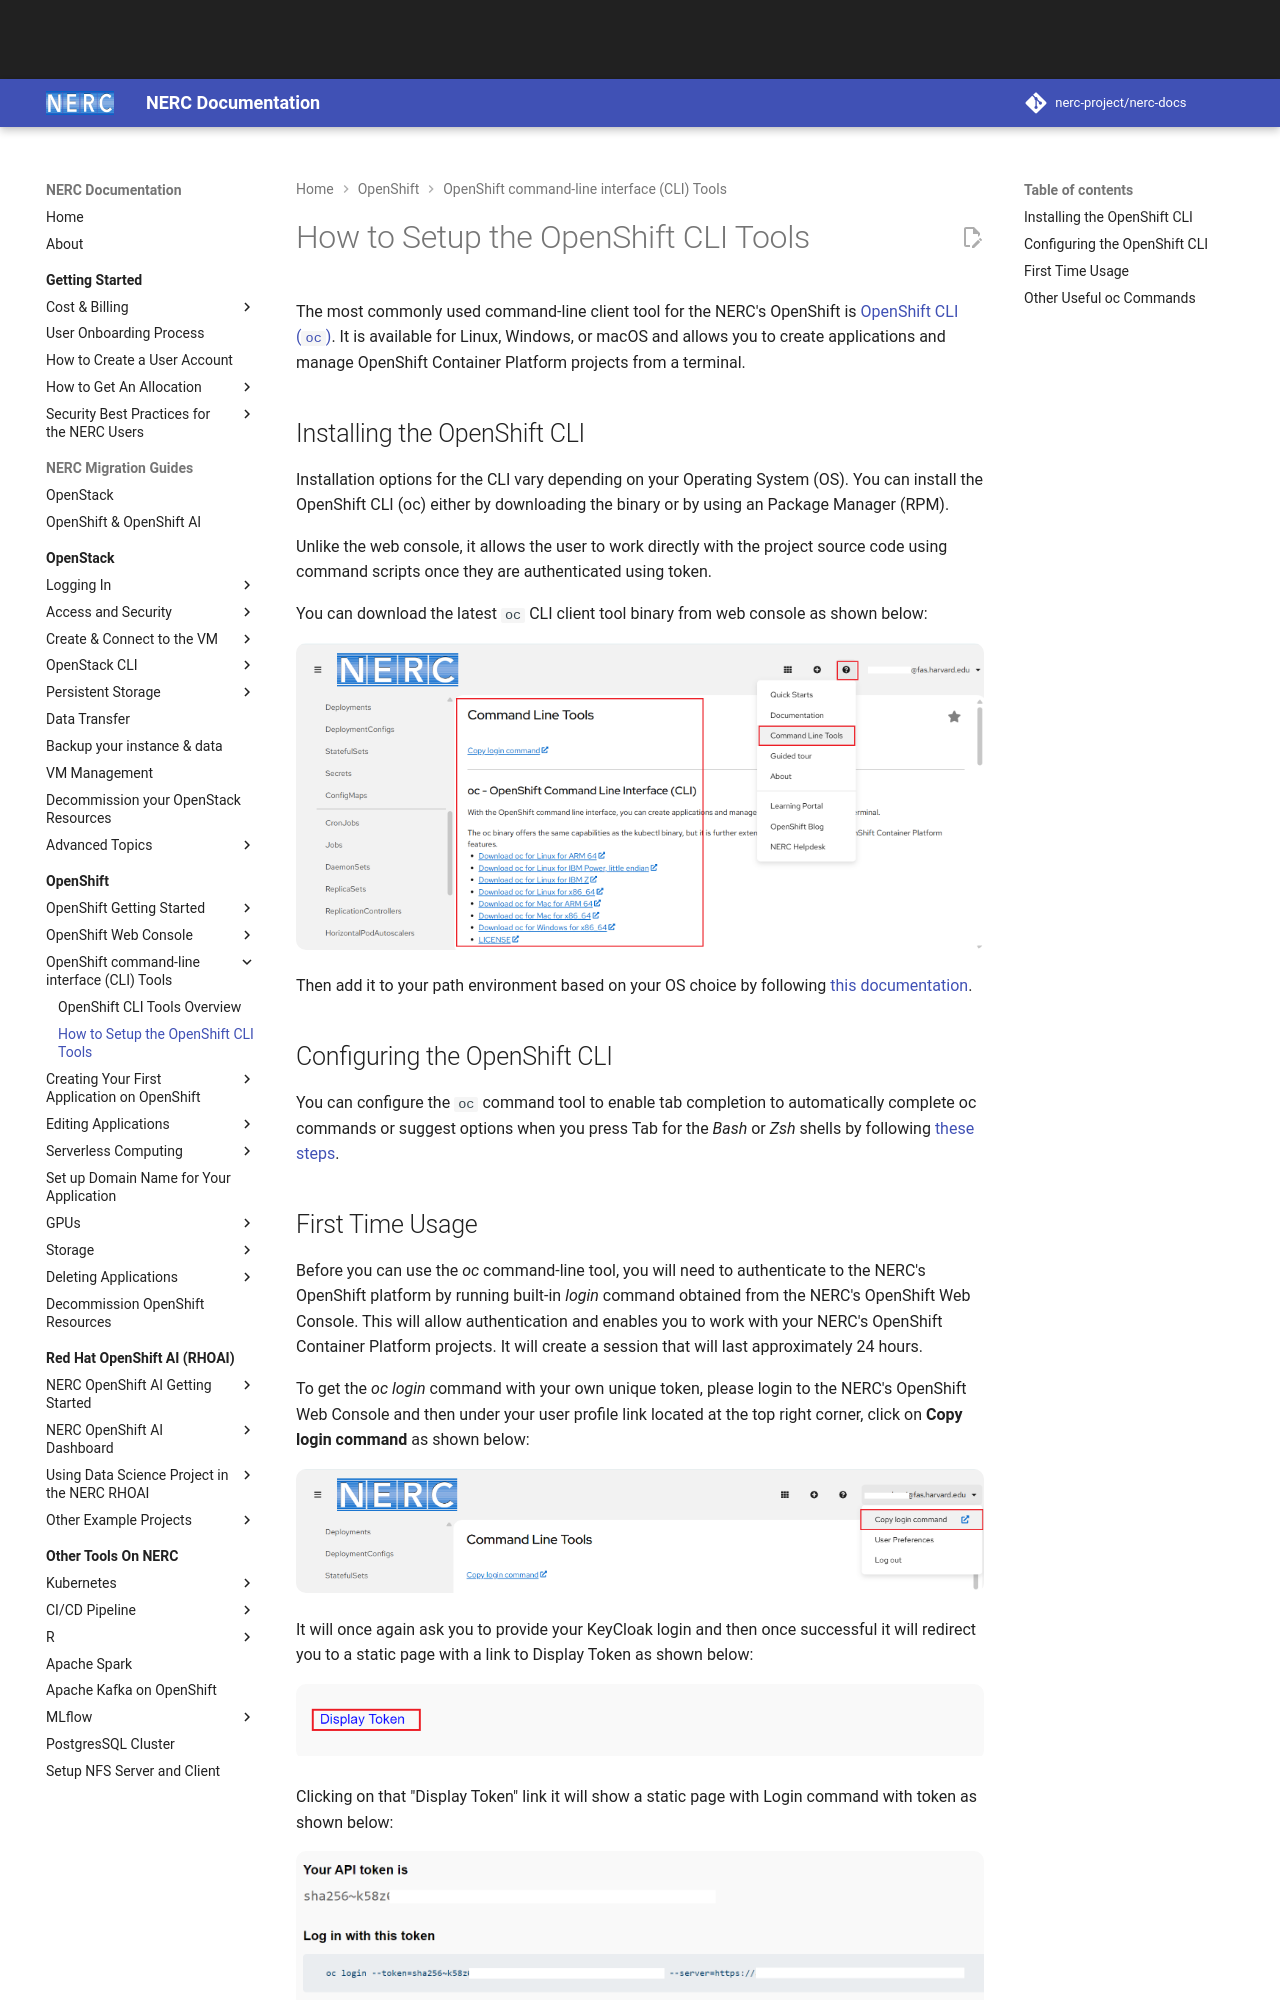

repository: nerc-project/nerc-docs · page: openshift/logging-in/setup-the-openshift-cli/index.html · generator: mkdocs

# How to Setup the OpenShift CLI Tools

The most commonly used command-line client tool for the NERC's OpenShift is
[OpenShift CLI (`oc`)](https://docs.redhat.com/en/documentation/openshift_container_platform/4.19/html/cli_tools/openshift-cli-oc#cli-getting-started).
It is available for Linux, Windows, or macOS and allows you to create
applications and manage OpenShift Container Platform projects from a terminal.

## Installing the OpenShift CLI

Installation options for the CLI vary depending on your Operating System (OS).
You can install the OpenShift CLI (oc) either by downloading the binary or by using
an Package Manager (RPM).

Unlike the web console, it allows the user to work directly with the project
source code using command scripts once they are authenticated using token.

You can download the latest `oc` CLI client tool binary from web console as shown
below:

![oc - OpenShift Command Line Interface (CLI) Binary Download](images/CLI-login-tools.png)

Then add it to your path environment based on your OS choice by following [this documentation](https://docs.redhat.com/en/documentation/openshift_container_platform/4.19/html/cli_tools/openshift-cli-oc#installing-openshift-cli).

## Configuring the OpenShift CLI

You can configure the `oc` command tool to enable tab completion to automatically
complete oc commands or suggest options when you press Tab for the _Bash_ or _Zsh_
shells by following [these steps](https://docs.redhat.com/en/documentation/openshift_container_platform/4.19/html/cli_tools/openshift-cli-oc#cli-configuring-cli).
